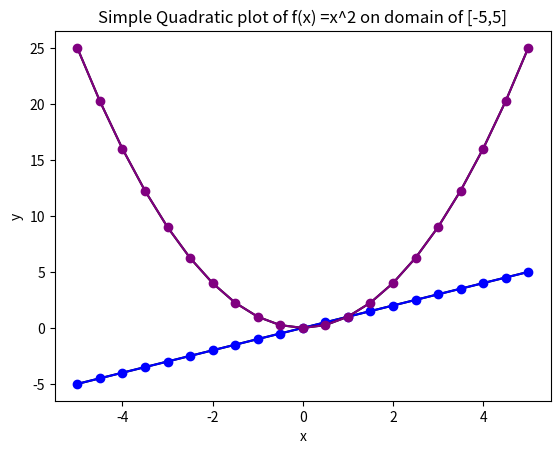

The matplotlib source for this figure:
# Dylan Renard 
# AMATH 301 WI 2023
# Jeremy Upsal
# Saturday Jan 7th, 2023

# AMATH 301 HW #1 Coding section:
# In this program we explore several functions of numpy
# including
# linespace and arrange

import numpy as np
import matplotlib.pyplot as plt

## Problem 1
# Part a
x = 3.1
A1 = x

# Part b
y = -29
A2 = y

# Part c - "e" is implemented in numpy with np.e
z = 9*np.e
A3 = z

# Part d
# There are two ways to do this. We can raise the number "e" to the 4th power,
# or (preferably) we can use np.exp() which takes e to a power.
w = np.exp(4)
A4 = w
# print(A4) # uncomment this line to check your work!

# Part e
# You have to do this one! Don't do any simplifications, just write the code
# and let python do the computation for you. 

A5 =  np.sin(np.pi)

## Problem 2
# I'll start you off with:
x = np.linspace(0, 1, 5) # First create the vector [0, 1/4, 2/4, 3/4, 4/4]
# Now once that is created, we can just multiply by pi
x = np.cos((np.pi*x))
A6 = x

## Problem 3
# Try to do this problem like I've setup the last problem: do not type in u or
# v directly, instead use built-in functions, linspace and arange. 
# I've given you an example on how to use linspace above. Use that to create
# either u or v (hint: which one is defined by the number of points?
# You have seen how linspace works. Look up "numpy arange" on google to see how
# arange works.
u = np.linspace(3.00,4.00,6)
v = np.arange(0,4,0.75)
A7 = u
A8 = v
w = v + 2 * u
A9 = w
w = u**3
A10 = w

A11 = np.tan(u) + np.exp(v)
A12 = u[2]

## Problem 4
# Again try to do this problem without "hardcoding." That means that you should
# use built-in functions when you can. Use *indexing* instead
# of typing in the answer directly. 

z = np.arange(-6,3.01,1/100)
A13 = z
print(z)
# Assuming that you have z defined correctly, the following code will give you
# A14. Uncomment it and check!
temp = np.arange(0, len(z), 2) # This creates an array from 0 to the length
                                 # of z with a spacing of 2 (every other)
A14 = z[temp] # Now we can use this array to index, giving what we want!
print(A14) # Uncomment this line to check your work!

# I'll show you one more way to do this. 
A14 = z[0::2] # This says take elements of z starting at 0, up through the
                # end, in spacing of 2s
                # We could also get rid of the zero, having just z[::2], check
                # for yourself!
temp2 = np.arange(0, len(z), 3)
A15 = z[temp]
A15 = z[0::3]
A16 = z[len(z)-5:len(z)]


# Writeup problems

#Q1 Practice Plotting a Linear plot
x = np.arange(-5,5+0.5,0.5)
y = x
plt.plot(x,y,color='black')
plt.plot(x,y,color='blue',marker='o')
plt.title('Simple Linear plot of f(x) =x on domain of [-5,5]')
plt.xlabel('x')
plt.ylabel('y')
plt.show()

#Q2 Practice Plotting a Quadratic plot
y2 = x**2
plt.plot(x,y2,color='black')
plt.plot(x,y2,color='purple',marker='o')
plt.xlabel('x')
plt.ylabel('y')
plt.title('Simple Quadratic plot of f(x) =x^2 on domain of [-5,5]')
plt.show()